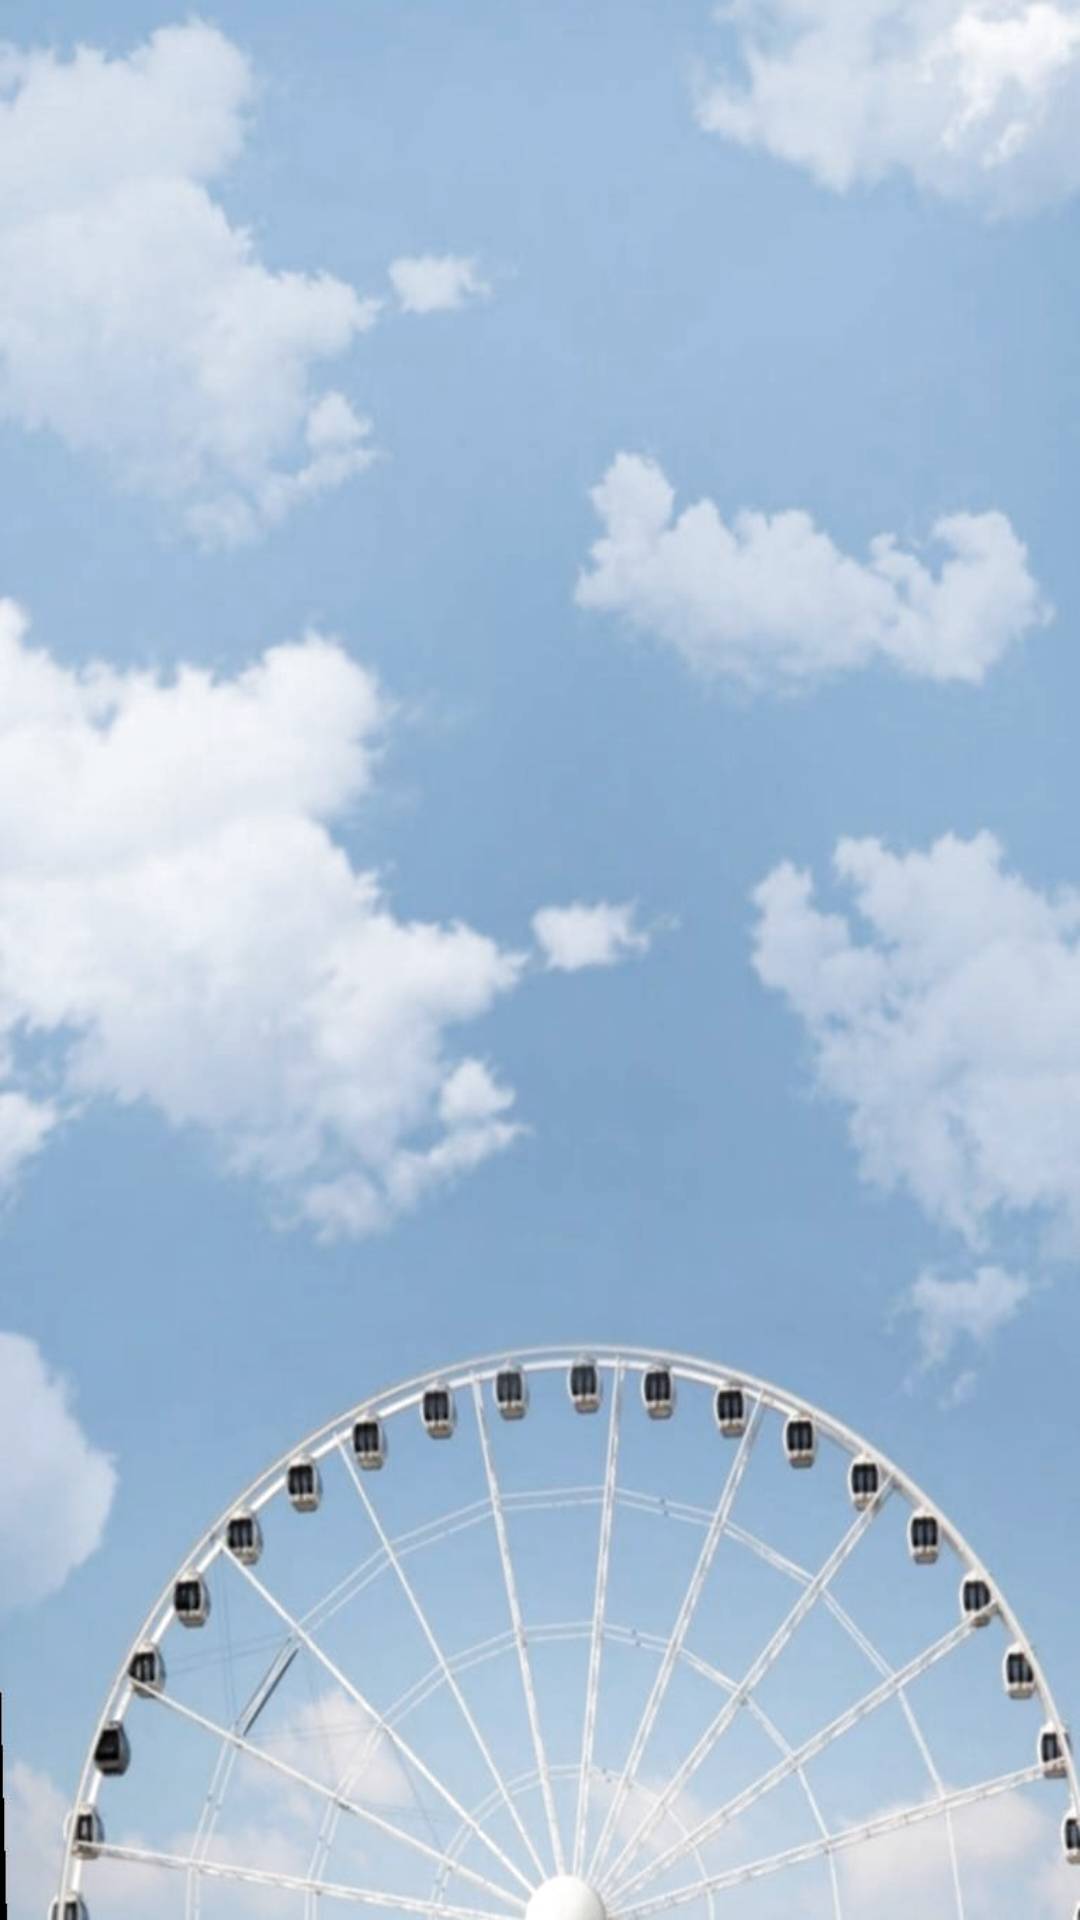

Produce the Android XML layout that renders to this screen, including the resource entries it uses.
<!-- AndroidManifest.xml: application theme Theme.BookVelvetFinal -->
<!-- res/layout/activity_aboutus.xml -->
<?xml version="1.0" encoding="utf-8"?>
<RelativeLayout xmlns:android="http://schemas.android.com/apk/res/android"
    xmlns:app="http://schemas.android.com/apk/res-auto"
    xmlns:tools="http://schemas.android.com/tools"
    android:layout_width="match_parent"
    android:layout_height="match_parent"
    android:background="@drawable/ab"
    tools:context=".Aboutus">

    <ListView
        android:layout_width="match_parent"
        android:layout_height="wrap_content"
        android:id="@+id/listView">
    </ListView>

</RelativeLayout>
<!-- resources referenced by this layout -->
<resources>
  <!-- drawable ab: webp bitmap (drawable, 381884 bytes) -->
  <style name="Theme.BookVelvetFinal" parent="Theme.MaterialComponents.DayNight.DarkActionBar">
          
          <item name="colorPrimary">@color/purple_500</item>
          <item name="colorPrimaryVariant">@color/purple_700</item>
          <item name="colorOnPrimary">@color/white</item>
          
          <item name="colorSecondary">@color/teal_200</item>
          <item name="colorSecondaryVariant">@color/teal_700</item>
          <item name="colorOnSecondary">@color/black</item>
          
          <item name="android:statusBarColor" tools:targetApi="l">?attr/colorPrimaryVariant</item>
          
      </style>
  <color name="purple_500">#FF6200EE</color>
  <color name="purple_700">#FF3700B3</color>
  <color name="white">#FFFFFFFF</color>
  <color name="teal_200">#FF03DAC5</color>
  <color name="teal_700">#FF018786</color>
  <color name="black">#FF000000</color>
</resources>
